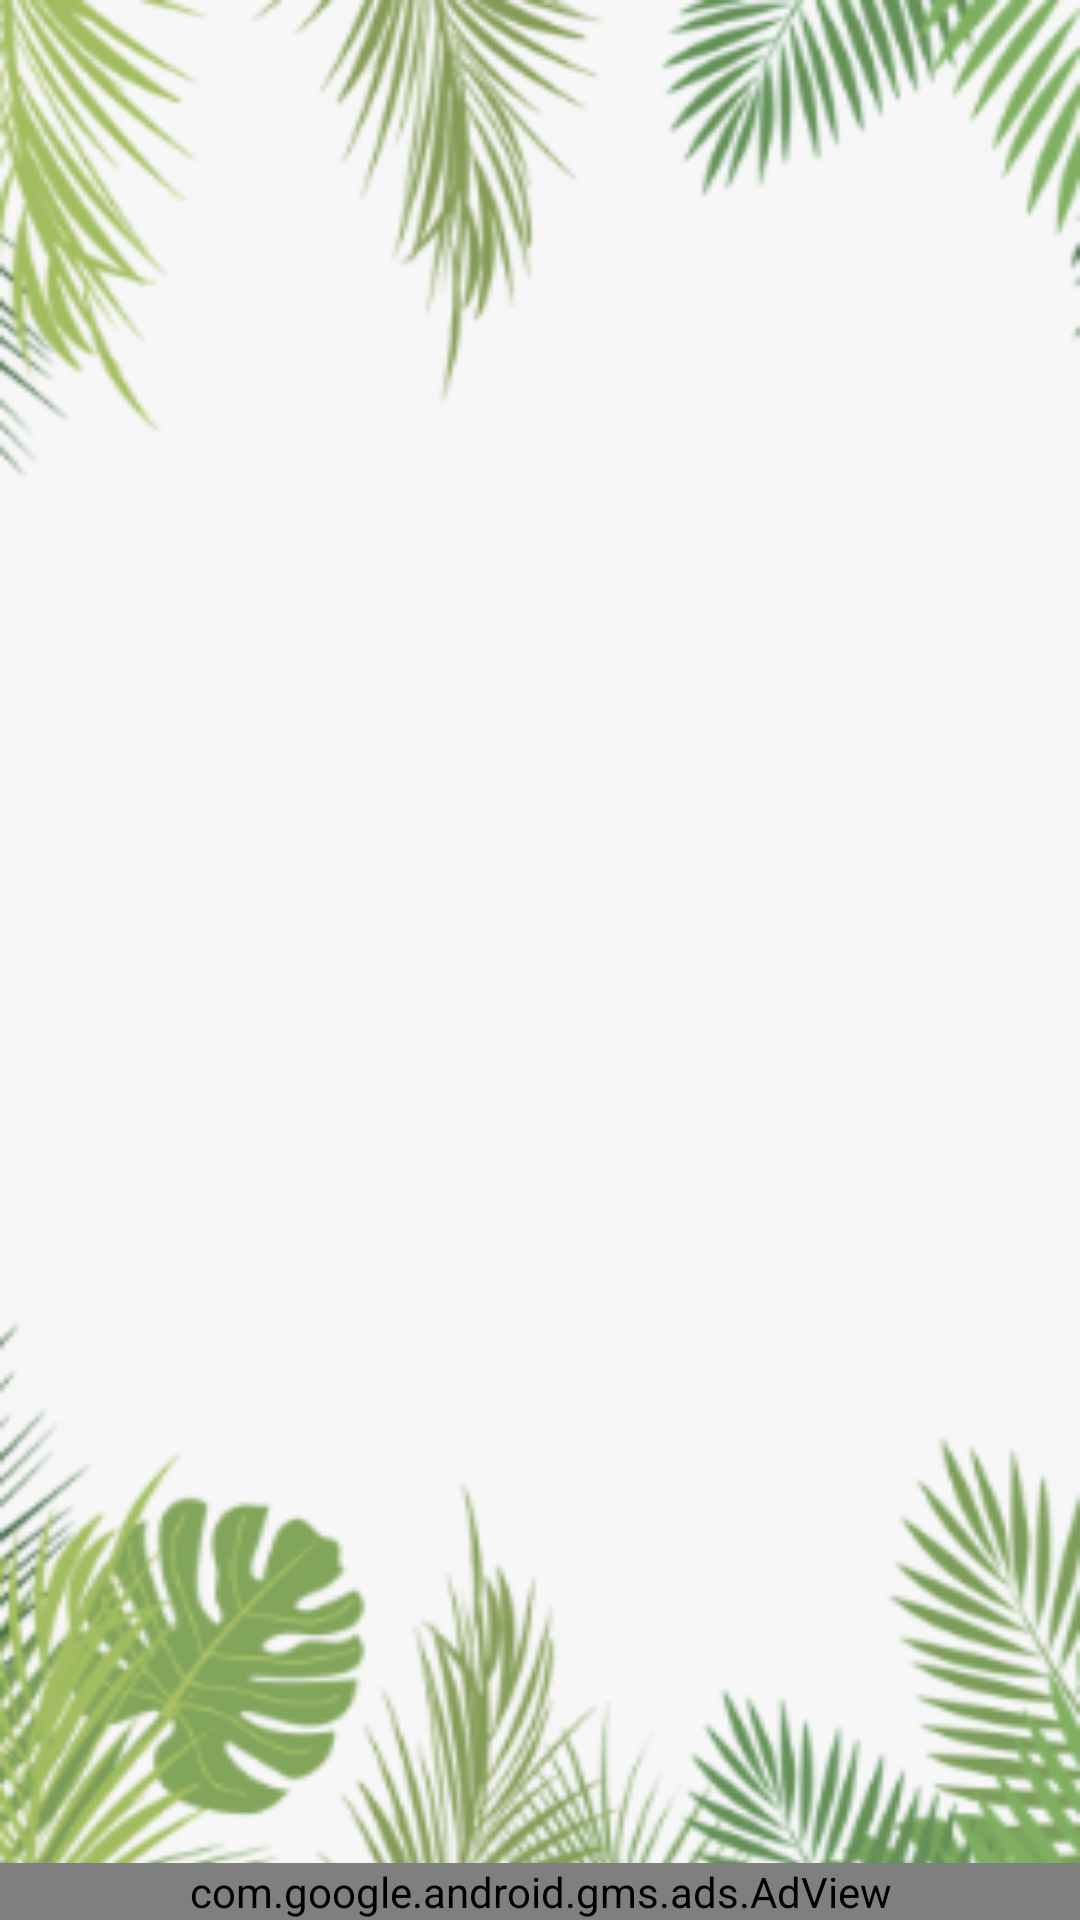

Write the Android layout XML for this screen, with the resource values it uses.
<!-- AndroidManifest.xml: application theme AppTheme -->
<!-- res/layout/activity_animals.xml -->
<?xml version="1.0" encoding="utf-8"?>
<androidx.constraintlayout.widget.ConstraintLayout xmlns:android="http://schemas.android.com/apk/res/android"
    xmlns:tools="http://schemas.android.com/tools"
    android:layout_width="match_parent"
    android:layout_height="match_parent"
    tools:context=".Activity3D">

    <RelativeLayout
        android:layout_width="match_parent"
        android:layout_height="match_parent">

        <GridView
            android:id="@+id/gridView1"
            android:layout_width="match_parent"
            android:layout_height="wrap_content"
            android:layout_above="@+id/adView2"
            android:layout_margin="5dp"
            android:numColumns="auto_fit"
            android:scrollbarAlwaysDrawVerticalTrack="true"
            android:scrollbarStyle="insideOverlay"
            android:stretchMode="columnWidth" />

        <com.google.android.gms.ads.AdView xmlns:ads="http://schemas.android.com/apk/res-auto"
            android:id="@+id/adView2"
            android:layout_width="match_parent"
            android:layout_height="wrap_content"
            android:layout_alignParentBottom="true"
            android:layout_centerHorizontal="true"
            ads:adSize="SMART_BANNER"
            ads:adUnitId="@string/animals_banner_ad_unit_id" />
    </RelativeLayout>
</androidx.constraintlayout.widget.ConstraintLayout>
<!-- resources referenced by this layout -->
<resources>
  <string name="animals_banner_ad_unit_id">ca-app-pub-3940256099942544/6300978111</string>
  <style name="AppTheme" parent="Theme.AppCompat.Light.DarkActionBar">
          
          <item name="colorPrimary">@color/colorPrimary</item>
          <item name="colorPrimaryDark">@color/colorPrimaryDark</item>
          <item name="colorAccent">@color/colorAccent</item>
          <item name="android:windowBackground">@drawable/background</item>
      </style>
  <!-- drawable background: png bitmap (drawable, 76155 bytes) -->
  <!-- not gathered from this repository: default colours our renderer supplied (Android Studio template values) -->
  <color name="colorPrimary">#FF6200EE</color>
  <color name="colorPrimaryDark">#FF3700B3</color>
  <color name="colorAccent">#FF03DAC5</color>
</resources>
